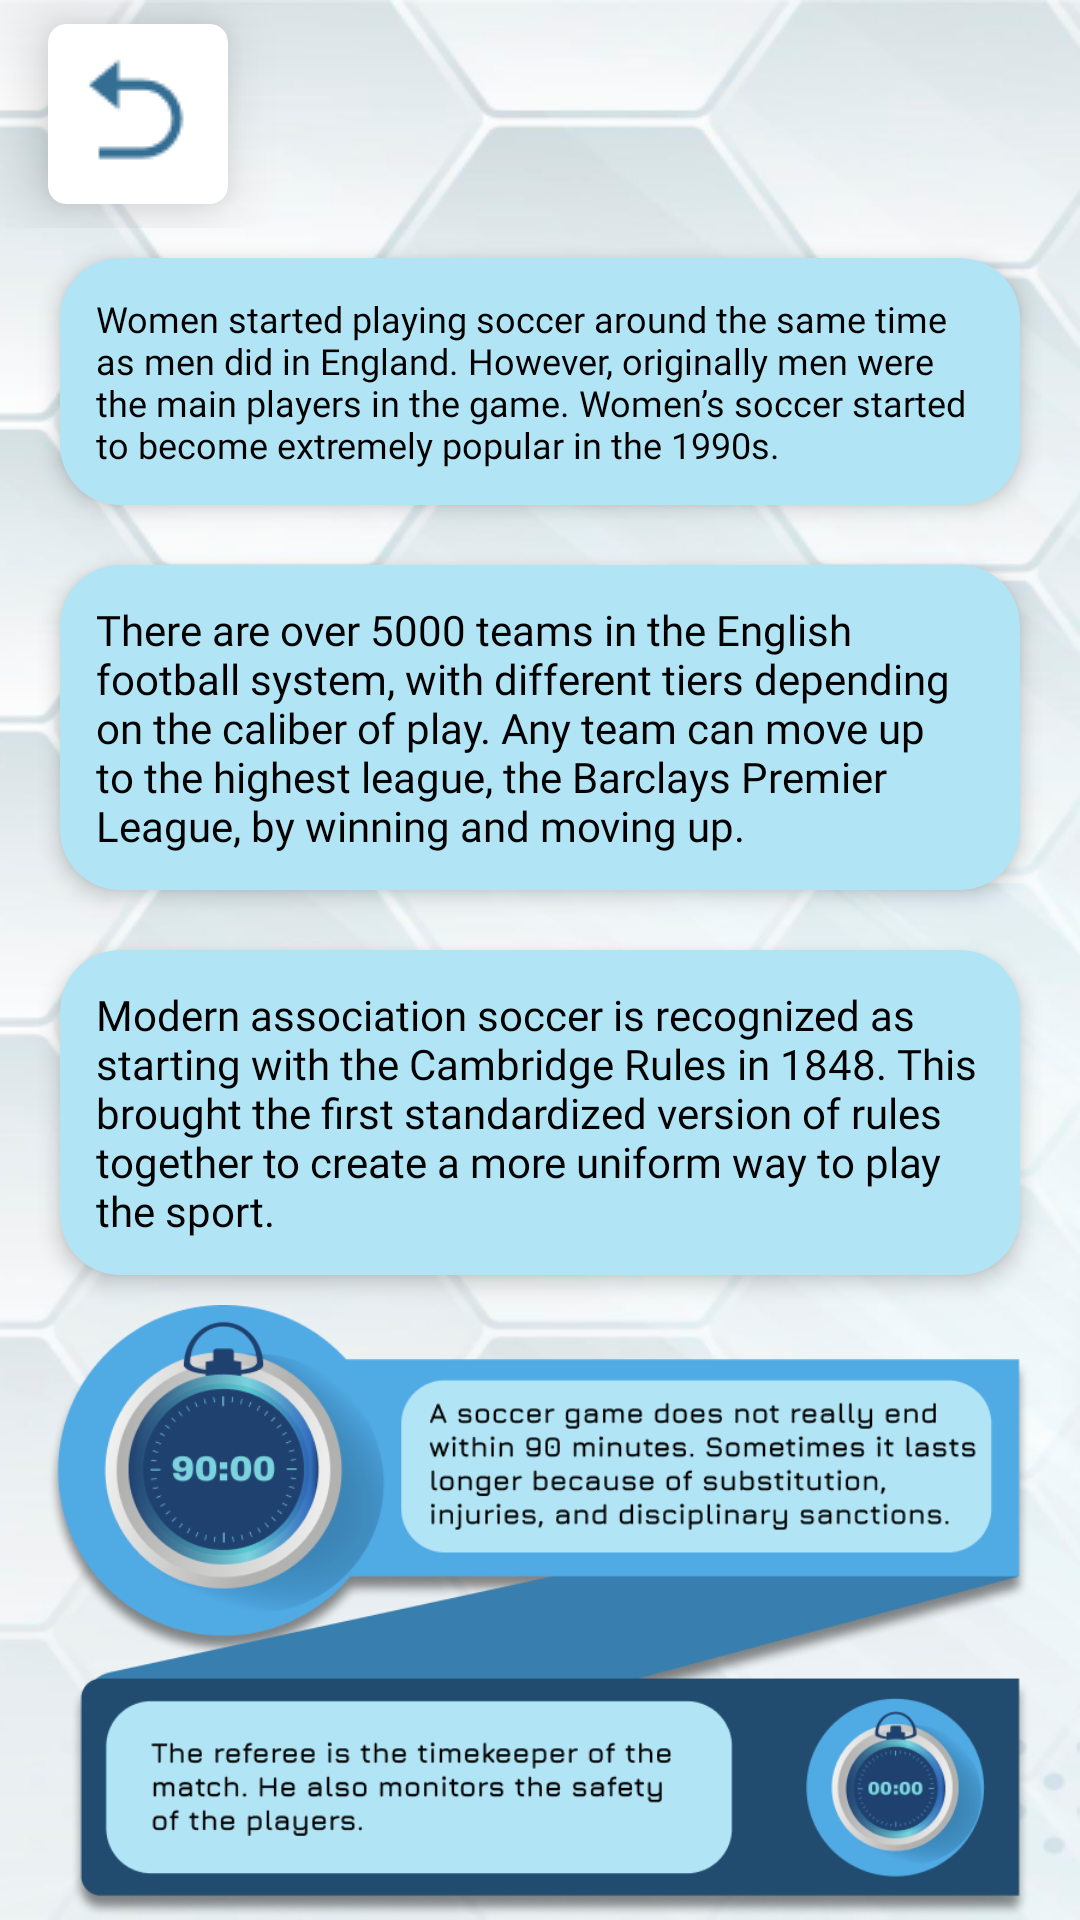

Layout XML and referenced resources for this Android screen:
<!-- AndroidManifest.xml: application theme Theme.StadiumAndBalls -->
<!-- res/layout/fragment_facts.xml -->
<?xml version="1.0" encoding="utf-8"?>
<LinearLayout xmlns:android="http://schemas.android.com/apk/res/android"
    xmlns:app="http://schemas.android.com/apk/res-auto"
    xmlns:tools="http://schemas.android.com/tools"
    android:layout_width="match_parent"
    android:layout_height="match_parent"
    android:background="@drawable/img_bg_all"
    android:orientation="vertical"
    tools:context=".ui.fragments.FactsFragment">


    <LinearLayout
        android:layout_width="match_parent"
        android:layout_height="wrap_content">

        <androidx.cardview.widget.CardView
            android:id="@+id/btn_back_fact"
            android:layout_width="wrap_content"
            android:layout_height="wrap_content"
            android:layout_marginVertical="8dp"
            android:layout_marginStart="16sp"
            app:cardCornerRadius="6dp"
            app:cardElevation="12dp">

            <ImageView
                android:layout_width="wrap_content"
                android:layout_height="wrap_content"
                android:padding="10dp"
                android:src="@drawable/ic_back_button" />
        </androidx.cardview.widget.CardView>

    </LinearLayout>

    <LinearLayout
        android:layout_width="match_parent"
        android:layout_height="wrap_content"
        android:gravity="center">

        <androidx.cardview.widget.CardView
            android:layout_width="match_parent"
            android:layout_height="wrap_content"
            android:layout_marginHorizontal="20dp"
            android:layout_marginVertical="10dp"
            android:backgroundTint="#B1E4F5"
            app:cardCornerRadius="20dp"
            app:cardElevation="4dp">

            <TextView
                android:layout_width="wrap_content"
                android:layout_height="wrap_content"
                android:layout_margin="12dp"
                android:fontFamily="@font/jura_bold"
                android:text="@string/fact_1"
                android:textColor="@color/black"
                android:textSize="12dp" />
        </androidx.cardview.widget.CardView>

    </LinearLayout>

    <LinearLayout
        android:layout_width="match_parent"
        android:layout_height="wrap_content"
        android:gravity="center">

        <androidx.cardview.widget.CardView
            android:layout_width="match_parent"
            android:layout_height="wrap_content"
            android:layout_marginHorizontal="20dp"
            android:layout_marginVertical="10dp"
            android:backgroundTint="#B1E4F5"
            app:cardCornerRadius="20dp"
            app:cardElevation="4dp">

            <TextView
                android:layout_width="wrap_content"
                android:layout_height="wrap_content"
                android:layout_margin="12dp"
                android:fontFamily="@font/jura_bold"
                android:text="@string/fact_2"
                android:textColor="@color/black"
                android:textSize="14sp" />
        </androidx.cardview.widget.CardView>

    </LinearLayout>

    <LinearLayout
        android:layout_width="match_parent"
        android:layout_height="wrap_content"
        android:gravity="center">

        <androidx.cardview.widget.CardView
            android:layout_width="match_parent"
            android:layout_height="wrap_content"
            android:layout_marginHorizontal="20dp"
            android:layout_marginVertical="10dp"
            android:backgroundTint="#B1E4F5"
            app:cardCornerRadius="20dp"
            app:cardElevation="4dp">

            <TextView
                android:layout_width="wrap_content"
                android:layout_height="wrap_content"
                android:layout_margin="12dp"
                android:fontFamily="@font/jura_bold"
                android:text="@string/fact_3"
                android:textColor="@color/black"
                android:textSize="14sp" />
        </androidx.cardview.widget.CardView>


    </LinearLayout>

    <LinearLayout
        android:layout_width="match_parent"
        android:layout_height="wrap_content"
        android:gravity="center">

        <ImageView
            android:id="@+id/fact_4"
            android:layout_width="wrap_content"
            android:layout_height="wrap_content"
            android:src="@drawable/img_fact_en_new" />
    </LinearLayout>


</LinearLayout>
<!-- resources referenced by this layout -->
<resources>
  <color name="black">#FF000000</color>
  <!-- drawable ic_back_button: png bitmap (drawable, 772 bytes) -->
  <!-- drawable img_bg_all: png bitmap (drawable, 142284 bytes) -->
  <!-- drawable img_fact_en_new: png bitmap (drawable, 123652 bytes) -->
  <string name="fact_1">Women started playing soccer around the same time as men did in England. However, originally men were the main players in the game. Women’s soccer started to become extremely popular in the 1990s.</string>
  <string name="fact_2">There are over 5000 teams in the English football system, with different tiers depending on the caliber of play. Any team can move up to the highest league, the Barclays Premier League, by winning and moving up.</string>
  <string name="fact_3">Modern association soccer is recognized as starting with the Cambridge Rules in 1848. This brought the first standardized version of rules together to create a more uniform way to play the sport.</string>
  <style name="Theme.StadiumAndBalls" parent="Theme.MaterialComponents.DayNight.NoActionBar">
          
          <item name="colorPrimary">@color/color_all_status</item>
          <item name="colorPrimaryVariant">@color/color_all_status</item>
          <item name="colorOnPrimary">@color/white</item>
          
          <item name="colorSecondary">@color/teal_200</item>
          <item name="colorSecondaryVariant">@color/teal_700</item>
          <item name="colorOnSecondary">@color/black</item>
          
          <item name="android:statusBarColor" tools:targetApi="l">?attr/colorPrimaryVariant</item>
          
      </style>
  <color name="color_all_status">#DBE2E6</color>
  <color name="white">#FFFFFFFF</color>
  <color name="teal_200">#FF03DAC5</color>
  <color name="teal_700">#FF018786</color>
</resources>
